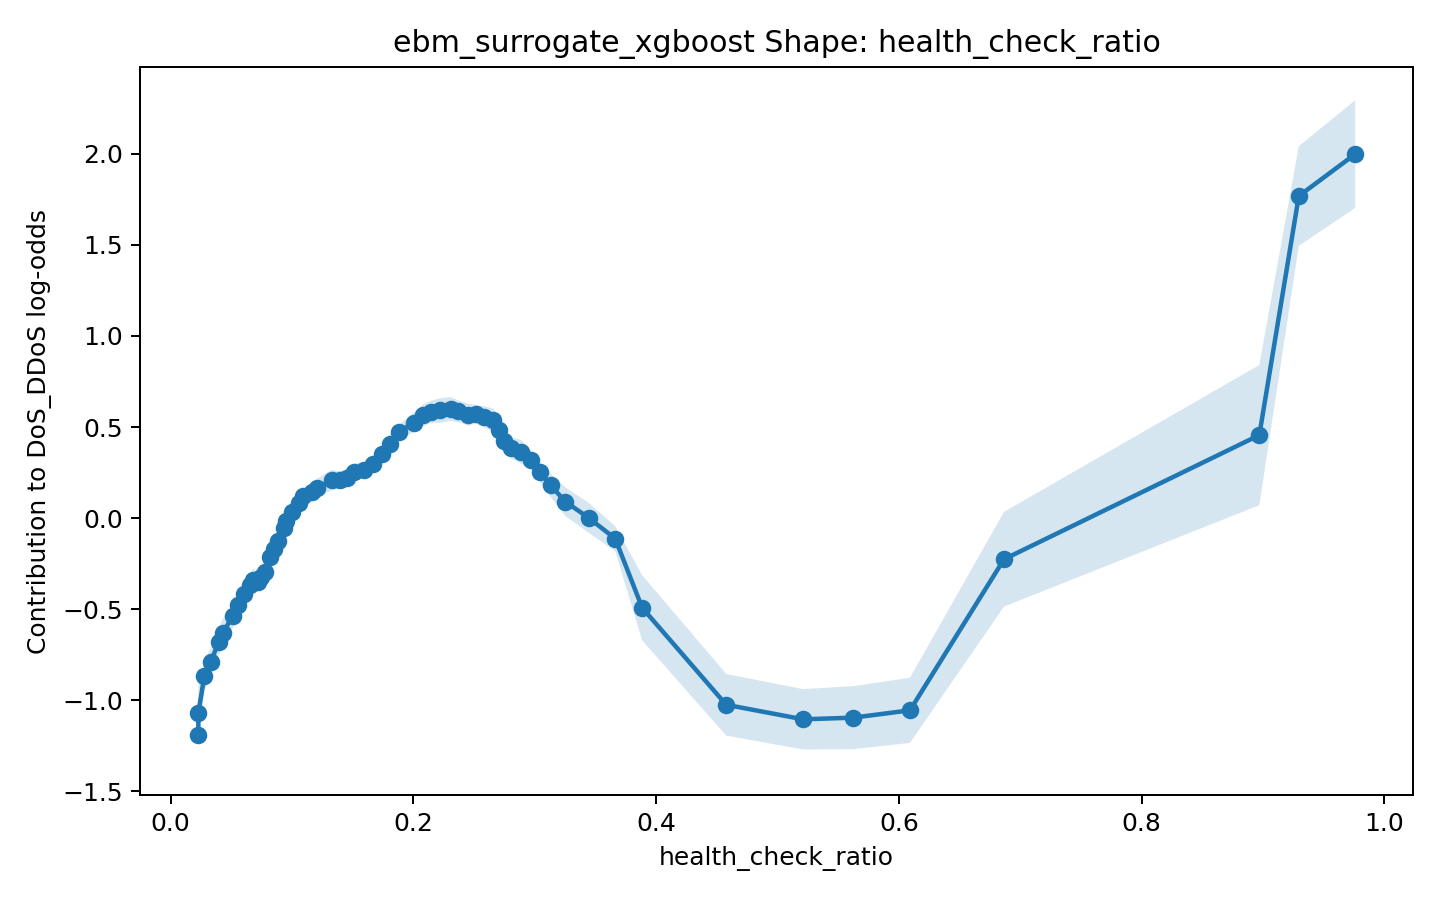

Source data for this figure (header and first rows):
x, score, lower_bound, upper_bound
0.02273, -1.189, -1.337, -1.04
0.02276, -1.067, -1.214, -0.9203
0.02778, -0.8637, -0.9513, -0.776
0.03311, -0.7878, -0.863, -0.7126
0.03956, -0.6781, -0.7525, -0.6037
0.04284, -0.6319, -0.7103, -0.5536
0.05103, -0.5366, -0.6048, -0.4685
0.05581, -0.476, -0.5471, -0.4049
0.06021, -0.4177, -0.4918, -0.3436
0.06521, -0.3697, -0.4322, -0.3072
0.06804, -0.3415, -0.4042, -0.2787
0.07161, -0.3528, -0.4042, -0.3015
0.0743, -0.3243, -0.3794, -0.2691
0.0773, -0.2939, -0.3541, -0.2337
0.08199, -0.2125, -0.2714, -0.1535
0.08521, -0.1674, -0.2202, -0.1145
0.08807, -0.1251, -0.1844, -0.0659
0.09338, -0.05629, -0.1122, -0.0004117
0.09538, -0.0132, -0.07441, 0.04801
0.1002, 0.03274, -0.03029, 0.09578
0.1053, 0.08492, 0.04342, 0.1264
0.1089, 0.121, 0.0825, 0.1595
0.1165, 0.143, 0.1038, 0.1823
0.1208, 0.1673, 0.1169, 0.2176
0.1325, 0.2075, 0.1515, 0.2635
0.1392, 0.2115, 0.1655, 0.2576
0.1454, 0.2222, 0.1747, 0.2696
0.1512, 0.2533, 0.2087, 0.298
0.1593, 0.2637, 0.2193, 0.3082
0.1665, 0.2981, 0.2593, 0.337
0.1743, 0.3507, 0.3043, 0.397
0.1805, 0.407, 0.3574, 0.4566
0.1879, 0.4711, 0.431, 0.5112
0.2001, 0.5243, 0.4704, 0.5782
0.2077, 0.5636, 0.5045, 0.6228
0.2141, 0.5819, 0.5204, 0.6435
0.2217, 0.5906, 0.5236, 0.6577
0.2307, 0.5987, 0.5333, 0.6642
0.2371, 0.5861, 0.5264, 0.6457
0.2453, 0.5673, 0.5072, 0.6275
0.2513, 0.5706, 0.5195, 0.6217
0.2578, 0.5568, 0.4989, 0.6148
0.2659, 0.5387, 0.4766, 0.6008
0.2707, 0.4842, 0.4246, 0.5437
0.2743, 0.4234, 0.3649, 0.4819
0.2806, 0.3857, 0.3273, 0.4441
0.2888, 0.3631, 0.2974, 0.4287
0.2966, 0.3213, 0.2688, 0.3738
0.304, 0.2546, 0.2005, 0.3088
0.3131, 0.1801, 0.1164, 0.2438
0.3252, 0.09012, 0.01145, 0.1688
0.3443, 0.001665, -0.0805, 0.08383
0.3662, -0.1124, -0.1816, -0.04316
0.3885, -0.4921, -0.6711, -0.3132
0.4577, -1.024, -1.194, -0.8551
0.5211, -1.104, -1.27, -0.9384
0.5623, -1.095, -1.268, -0.922
0.6091, -1.055, -1.234, -0.876
0.6866, -0.2255, -0.4854, 0.03432
0.897, 0.4555, 0.07086, 0.8402
... 2 more rows
